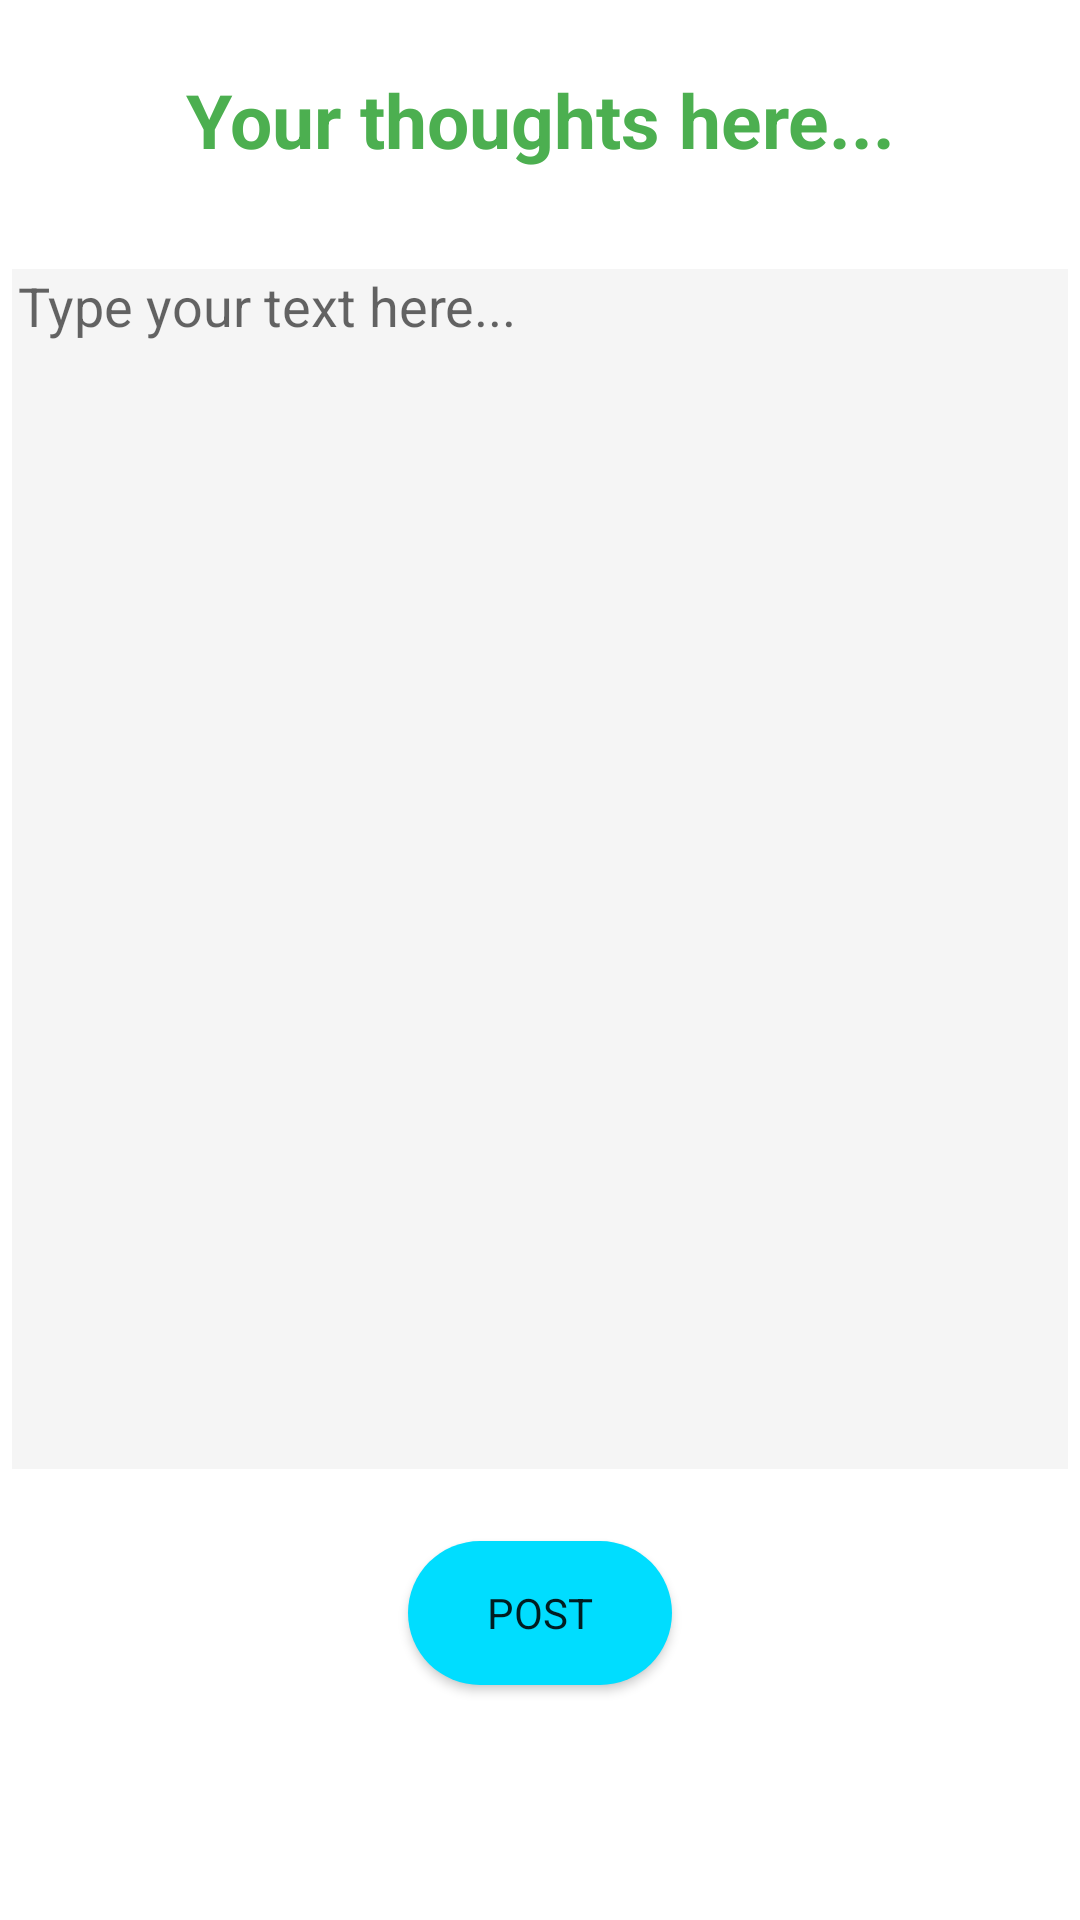

Produce the Android XML layout that renders to this screen, including the resource entries it uses.
<!-- AndroidManifest.xml: activity theme FeedbarTheme -->
<!-- res/layout/activity_add_feed.xml -->
<?xml version="1.0" encoding="utf-8"?>
<androidx.constraintlayout.widget.ConstraintLayout xmlns:android="http://schemas.android.com/apk/res/android"
    xmlns:app="http://schemas.android.com/apk/res-auto"
    xmlns:tools="http://schemas.android.com/tools"
    android:id="@+id/textview_charcount"
    android:layout_width="match_parent"
    android:layout_height="match_parent"
    tools:context=".feeds.AddFeedActivity">

    <TextView
        android:id="@+id/textView_your_thoughts_here"
        android:layout_width="wrap_content"
        android:layout_height="wrap_content"
        android:layout_marginTop="20dp"
        android:padding="3dp"
        android:text="Your thoughts here..."
        android:textStyle="bold"
        android:textColor="#4CAF50"
        android:textSize="25sp"
        app:layout_constraintEnd_toEndOf="parent"
        app:layout_constraintStart_toStartOf="parent"
        app:layout_constraintTop_toTopOf="parent" />

    <Button
        android:id="@+id/button_add_feed"
        android:layout_width="wrap_content"
        android:layout_height="wrap_content"
        android:layout_marginTop="24dp"
        android:background="@drawable/roundedbutton"
        android:padding="3dp"
        android:text="Post"
        app:layout_constraintEnd_toEndOf="@+id/editText_add_feed"
        app:layout_constraintStart_toStartOf="@+id/editText_add_feed"
        app:layout_constraintTop_toBottomOf="@+id/editText_add_feed" />




        <com.google.android.material.textfield.TextInputEditText
            android:id="@+id/editText_add_feed"
            android:layout_width="0dp"
            android:layout_height="400dp"
            android:layout_marginStart="4dp"
            android:layout_marginLeft="4dp"
            android:layout_marginTop="30dp"
            android:layout_marginEnd="4dp"
            android:layout_marginRight="4dp"
            android:background="#F5F5F5"
            android:ems="10"
            app:errorEnabled="true"
            app:counterEnabled="true"
            app:counterMaxLength="420"
            android:gravity="start|top"
            android:hint="Type your text here..."
            android:inputType="textMultiLine"
            android:paddingLeft="2dp"
            android:paddingRight="2dp"

            app:layout_constraintBottom_toTopOf="@+id/button_add_feed"
            app:layout_constraintEnd_toEndOf="parent"
            app:layout_constraintStart_toStartOf="parent"
            app:layout_constraintTop_toBottomOf="@+id/textView_your_thoughts_here"
            tools:ignore="SpeakableTextPresentCheck" />

    





</androidx.constraintlayout.widget.ConstraintLayout>
<!-- resources referenced by this layout -->
<resources>
  <!-- drawable roundedbutton (drawable) -->
  <?xml version="1.0" encoding="utf-8"?>
  <shape xmlns:android="http://schemas.android.com/apk/res/android"
      android:shape="rectangle">
      <solid android:color="@color/Light_Sky"/>
     <corners android:radius="25dp"/>
  
  </shape>
  <style name="FeedbarTheme" parent="Theme.MaterialComponents.Light.DarkActionBar">
          
          <item name="colorPrimary">@color/Dark_Sky</item>
          <item name="colorPrimaryVariant">@color/Light_Sky</item>
          <item name="colorOnPrimary">@color/white</item>
          
          <item name="colorSecondary">@color/teal_200</item>
          <item name="colorSecondaryVariant">@color/teal_700</item>
          <item name="colorOnSecondary">@color/black</item>
          
  
          
          <item name="fontFamily">@font/aldrich</item>
      </style>
  <color name="Light_Sky">@android:color/holo_blue_bright</color>
  <color name="Dark_Sky">@android:color/holo_blue_dark</color>
  <color name="white">#FFFFFFFF</color>
  <color name="teal_200">#FF03DAC5</color>
  <color name="teal_700">#FF018786</color>
  <color name="black">#FF000000</color>
</resources>
